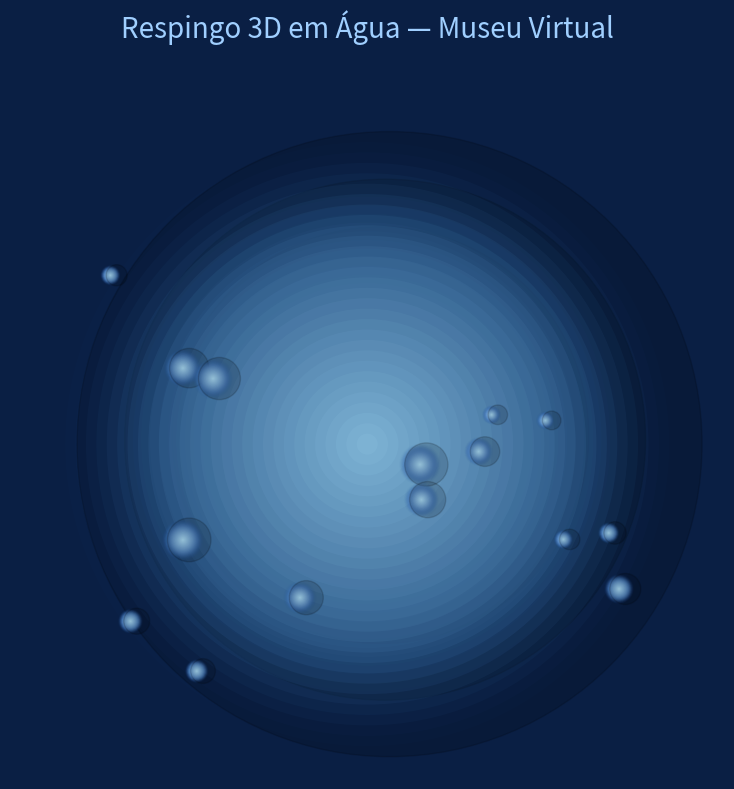

Source code (Python):
import numpy as np
import matplotlib.pyplot as plt

def circulo_3d(ax, x, y, raio, cor_centro, cor_borda, sombra_offset=0.1):
    n = 30
    for i in range(n, 0, -1):
        alpha = (1 - i/n) * 0.8
        raio_i = raio * (i / n)
        cor = (
            cor_centro[0] + (cor_borda[0] - cor_centro[0]) * (i / n),
            cor_centro[1] + (cor_borda[1] - cor_centro[1]) * (i / n),
            cor_centro[2] + (cor_borda[2] - cor_centro[2]) * (i / n),
            alpha
        )
        circ = plt.Circle((x, y - sombra_offset), raio_i, color=cor, linewidth=0)
        ax.add_patch(circ)
    sombra = plt.Circle((x + sombra_offset, y - sombra_offset), raio, color='black', alpha=0.15)
    ax.add_patch(sombra)

def arte_respingo_3d_gradiente():
    fig, ax = plt.subplots(figsize=(8, 8))
    
    # Fundo da figura (tela inteira)
    fig.patch.set_facecolor('#0a1f44')  # azul escuro
    ax.set_facecolor('#0a1f44')          # mesmo azul escuro para os eixos
    
    centro = (0, 0)
    max_raio = 3.5
    n_ondas = 6

    cor_centro = (0.6, 0.85, 1.0)  # azul claro
    cor_borda = (0.1, 0.3, 0.55)   # azul escuro suave

    # Desenha as ondas
    for i in range(n_ondas):
        raio = max_raio * (i + 1) / n_ondas
        circulo_3d(ax, centro[0], centro[1], raio, cor_centro, cor_borda, sombra_offset=0.05*i)

    # Desenha gotas aleatórias
    np.random.seed(42)
    gotas_x = np.random.uniform(-3, 3, 15)
    gotas_y = np.random.uniform(-3, 3, 15)
    tamanhos = np.random.uniform(0.1, 0.25, 15)

    for x, y, t in zip(gotas_x, gotas_y, tamanhos):
        circulo_3d(ax, x, y, t, (0.7, 0.9, 1.0), (0.15, 0.35, 0.65), sombra_offset=0.07)

    ax.set_xlim(-4, 4)
    ax.set_ylim(-4, 4)
    ax.set_aspect('equal')
    ax.axis('off')
    plt.title('Respingo 3D em Água — Museu Virtual', fontsize=20, color='#a0cfff', pad=20)
    plt.tight_layout()
    plt.show()

if __name__ == "__main__":
    arte_respingo_3d_gradiente()
